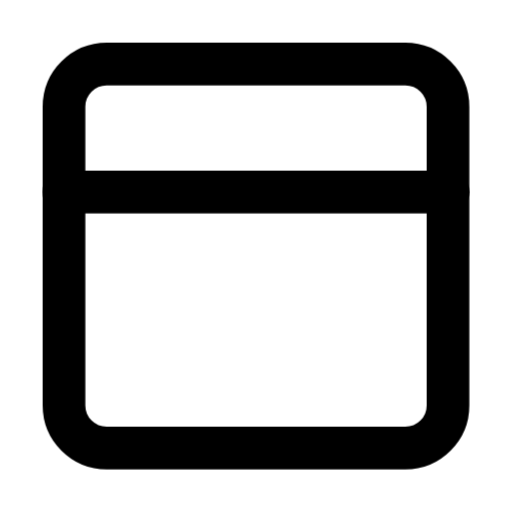
t = 0.00 s
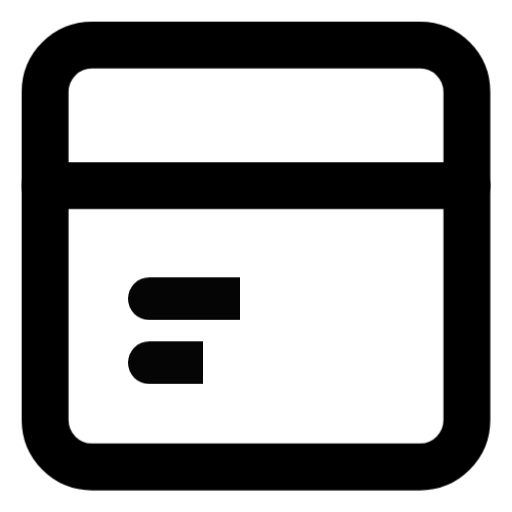
t = 0.25 s
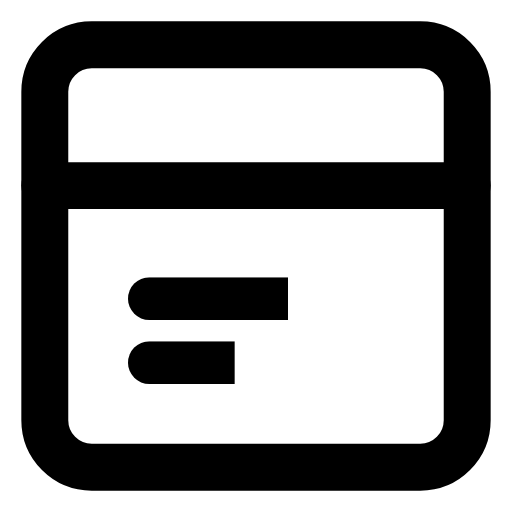
t = 0.50 s
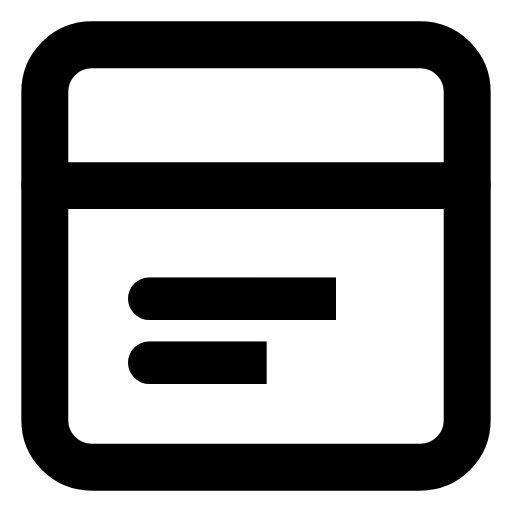
t = 0.75 s

The animated SVG that drew these frames (rendered in a browser with its animation timeline set to each time). Animation: 1 CSS @keyframes rule; one cycle of 1.00 s, repeats indefinitely.

<?xml version="1.0" encoding="UTF-8"?>
<svg xmlns="http://www.w3.org/2000/svg" viewBox="0 0 24 24" fill="none" stroke="currentColor" stroke-width="2" stroke-linecap="round" stroke-linejoin="round">
    <style>
        .log {
            transform-origin: center;
            transition: all 0.3s ease;
        }
        svg:hover .log {
            transform: scale(1.1);
        }
        .text {
            opacity: 0;
            transition: all 0.3s ease;
        }
        svg:hover .text {
            opacity: 1;
            animation: type 1s steps(4) infinite;
        }
        @keyframes type {
            0% { clip-path: inset(0 75% 0 0); }
            100% { clip-path: inset(0 0 0 0); }
        }
    </style>
    <rect class="log" x="3" y="3" width="18" height="18" rx="2"/>
    <line class="log" x1="3" y1="9" x2="21" y2="9"/>
    <line class="text" x1="7" y1="14" x2="17" y2="14"/>
    <line class="text" x1="7" y1="17" x2="13" y2="17"/>
</svg>
